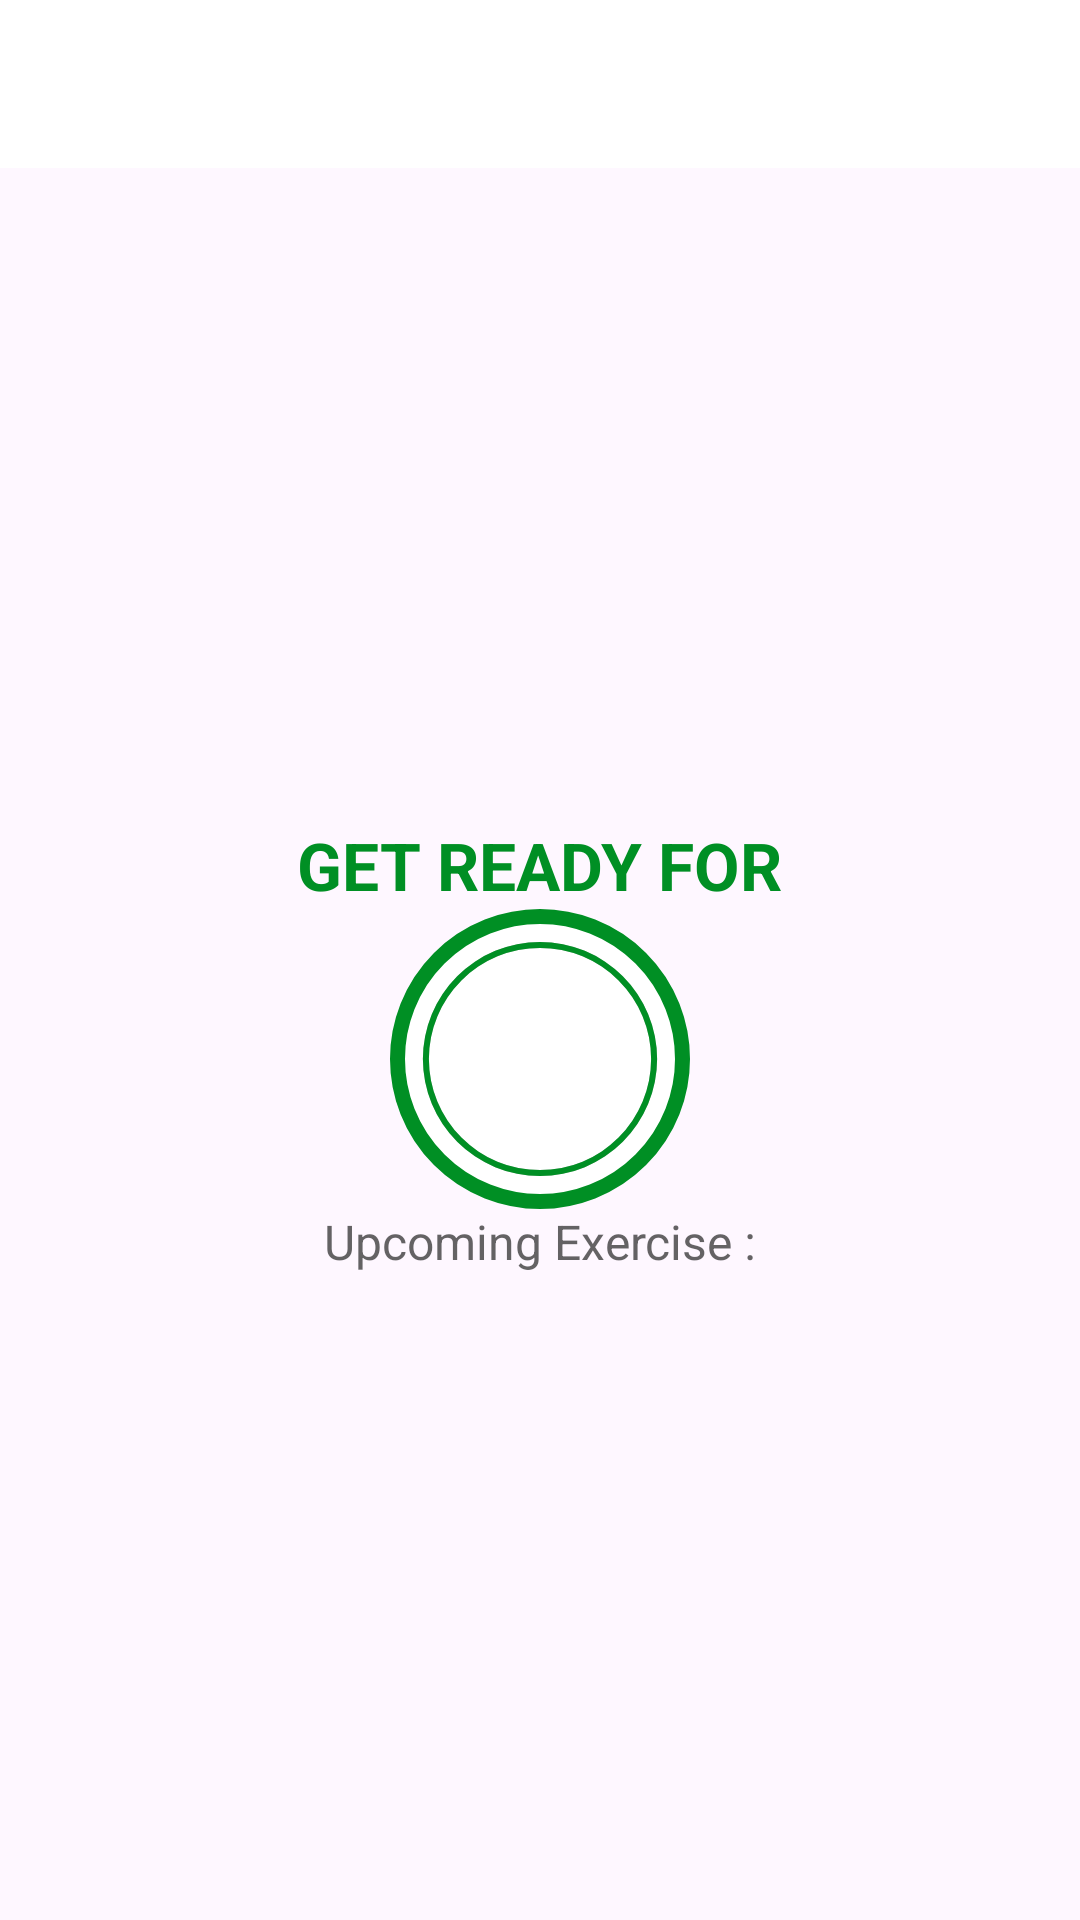

Android layout source for this screen:
<!-- AndroidManifest.xml: application theme Theme._7MinuteWorkout -->
<!-- res/layout/activity_exercise.xml -->
<?xml version="1.0" encoding="utf-8"?>
<androidx.constraintlayout.widget.ConstraintLayout xmlns:android="http://schemas.android.com/apk/res/android"
    xmlns:app="http://schemas.android.com/apk/res-auto"
    xmlns:tools="http://schemas.android.com/tools"
    android:layout_width="match_parent"
    android:layout_height="match_parent"
    tools:context=".ExerciseActivity">

    <androidx.appcompat.widget.Toolbar
        android:id="@+id/toolbarExercise"
        android:layout_width="match_parent"
        android:layout_height="?android:attr/actionBarSize"
        android:background="@color/white"
        android:theme="@style/ToolBarTheme"
        app:layout_constraintTop_toTopOf="parent"
        app:titleTextColor="@color/colorPrimary" />


    <TextView
        android:id="@+id/tvTitle"
        android:layout_width="wrap_content"
        android:layout_height="wrap_content"
        android:text="@string/get_ready_for"
        android:textColor="@color/colorAccent"
        android:textSize="22sp"
        android:textStyle="bold"
        app:layout_constraintBottom_toTopOf="@+id/flRestView"
        app:layout_constraintEnd_toEndOf="parent"
        app:layout_constraintStart_toStartOf="parent" />

    <FrameLayout
        android:id="@+id/flRestView"
        android:layout_width="100dp"
        android:layout_height="100dp"
        android:layout_marginTop="10dp"
        android:background="@drawable/item_circular_color_accent_border"
        app:layout_constraintBottom_toBottomOf="parent"
        app:layout_constraintEnd_toEndOf="parent"
        app:layout_constraintStart_toStartOf="parent"
        app:layout_constraintTop_toBottomOf="@+id/toolbarExercise">

        <ProgressBar
            android:id="@+id/progressBar"
            style="?android:attr/progressBarStyleHorizontal"
            android:layout_width="100dp"
            android:layout_height="100dp"
            android:layout_gravity="center"
            android:background="@drawable/circular_progress_gray"
            android:indeterminate="false"
            android:max="10"
            android:progress="100"
            android:progressDrawable="@drawable/circular_progress_bar"
            android:rotation="-90" />

        <LinearLayout
            android:layout_width="60dp"
            android:layout_height="60dp"
            android:layout_gravity="center"
            android:background="@drawable/item_circular_accent_color_bg"
            android:gravity="center">

            <TextView
                android:id="@+id/tv_timer"
                android:layout_width="wrap_content"
                android:layout_height="wrap_content"
                android:textColor="#FFFFFF"
                android:textSize="25sp"
                android:textStyle="bold"
                tools:text="10" />

        </LinearLayout>

    </FrameLayout>

    <TextView
        android:id="@+id/tvUpcomingTitle"
        android:layout_width="wrap_content"
        android:layout_height="wrap_content"
        android:text="@string/upcoming_exercise"
        android:textColor="@color/colorPrimaryDark"
        android:textSize="16sp"
        android:textStyle="normal"
        app:layout_constraintEnd_toEndOf="parent"
        app:layout_constraintStart_toStartOf="parent"
        app:layout_constraintTop_toBottomOf="@id/flRestView" />

    <TextView
        android:id="@+id/tvUpcomingExercise"
        android:layout_width="wrap_content"
        android:layout_height="wrap_content"
        android:textColor="@color/colorPrimary"
        android:textSize="24sp"
        android:textStyle="bold"
        app:layout_constraintEnd_toEndOf="parent"
        app:layout_constraintStart_toStartOf="parent"
        app:layout_constraintTop_toBottomOf="@id/tvUpcomingTitle"
        tools:text="Push-ups" />

    <ImageView
        android:id="@+id/exerciseImage"
        android:layout_width="match_parent"
        android:layout_height="0dp"
        android:layout_weight="1"
        android:contentDescription="@string/exercise_image"
        android:scaleType="fitXY"
        android:src="@drawable/exercise1"
        app:layout_constraintBottom_toTopOf="@+id/tvExerciseName"
        app:layout_constraintTop_toTopOf="@id/toolbarExercise"

        />

    <TextView
        android:id="@+id/tvExerciseName"
        android:layout_width="wrap_content"
        android:layout_height="wrap_content"
        android:text="@string/exercisename"
        android:textColor="@color/colorAccent"
        android:textSize="22sp"
        android:textStyle="bold"
        android:visibility="gone"
        app:layout_constraintEnd_toEndOf="parent"
        app:layout_constraintStart_toStartOf="parent"
        app:layout_constraintTop_toBottomOf="@id/exerciseImage"
        tools:visibility="visible" />

    <FrameLayout
        android:id="@+id/flExerciseView"
        android:layout_width="100dp"
        android:layout_height="100dp"
        android:layout_marginTop="10dp"
        android:background="@drawable/item_circular_color_accent_border"
        android:visibility="gone"
        app:layout_constraintBottom_toTopOf="@+id/rvExerciseStatus"
        app:layout_constraintEnd_toEndOf="parent"
        app:layout_constraintStart_toStartOf="parent"
        app:layout_constraintTop_toBottomOf="@+id/tvExerciseName"
        tools:visibility="visible">

        <ProgressBar
            android:id="@+id/progressBarExercise"
            style="?android:attr/progressBarStyleHorizontal"
            android:layout_width="100dp"
            android:layout_height="100dp"
            android:layout_gravity="center"
            android:background="@drawable/circular_progress_gray"
            android:indeterminate="false"
            android:max="30"
            android:progress="300"
            android:progressDrawable="@drawable/circular_progress_bar"
            android:rotation="-90" />

        <LinearLayout
            android:layout_width="60dp"
            android:layout_height="60dp"
            android:layout_gravity="center"
            android:background="@drawable/item_circular_accent_color_bg"
            android:gravity="center"
            android:orientation="vertical">

            <TextView
                android:id="@+id/tv_ExerciseTimer"
                android:layout_width="wrap_content"
                android:layout_height="wrap_content"
                android:textColor="#FFFFFF"
                android:textSize="25sp"
                android:textStyle="bold"
                tools:text="30" />

        </LinearLayout>

    </FrameLayout>

    <androidx.recyclerview.widget.RecyclerView
        android:id="@+id/rvExerciseStatus"
        android:layout_width="wrap_content"
        android:layout_height="wrap_content"
        android:layout_margin="5dp"
        app:layout_constraintBottom_toBottomOf="parent"
        app:layout_constraintEnd_toEndOf="parent"
        app:layout_constraintStart_toStartOf="parent"
        />
</androidx.constraintlayout.widget.ConstraintLayout>
<!-- resources referenced by this layout -->
<resources>
  <color name="colorAccent">#008F24</color>
  <color name="colorPrimary">#B2212121</color>
  <color name="colorPrimaryDark">#B2212121</color>
  <color name="white">#FFFFFFFF</color>
  <!-- drawable circular_progress_bar (drawable) -->
  <?xml version="1.0" encoding="utf-8"?>
  <layer-list xmlns:android="http://schemas.android.com/apk/res/android">
      <item>
          <shape
              android:innerRadiusRatio="2.7"
              android:shape="ring"
              android:thicknessRatio="50.0"
              android:useLevel="true">
          <solid android:color="@color/colorAccent"/>
  
          </shape>
      </item>
  
  </layer-list>
  <!-- drawable circular_progress_gray (drawable) -->
  <?xml version="1.0" encoding="utf-8"?>
  <layer-list xmlns:android="http://schemas.android.com/apk/res/android">
      <item>
          <shape
              android:innerRadiusRatio="2.7"
              android:shape="ring"
              android:thicknessRatio="50.0"
              android:useLevel="false">
          <solid android:color="@color/lightGrey"/>
  
          </shape>
      </item>
  
  </layer-list>
  <!-- drawable exercise1: png bitmap (drawable-mdpi, 91239 bytes) -->
  <!-- drawable item_circular_color_accent_border (drawable) -->
  <?xml version="1.0" encoding="utf-8"?>
  <shape xmlns:android="http://schemas.android.com/apk/res/android"
      android:shape="oval"
      >
          <stroke android:width="5dp"
              android:color="@color/colorAccent"/>
          <solid android:color="@color/white"/>
  
  </shape>
  <string name="exercise_image">Exercise image</string>
  <string name="exercisename">ExerciseName</string>
  <string name="get_ready_for">GET READY FOR</string>
  <string name="upcoming_exercise">Upcoming Exercise :</string>
  <style name="ToolBarTheme" parent="@style/ThemeOverlay.MaterialComponents.ActionBar">
          <item name="colorControlNormal">@color/toolbar_color_control_normal</item>
  
  
      </style>
  <style name="Theme._7MinuteWorkout" parent="Base.Theme._7MinuteWorkout" />
  <color name="lightGrey">#C4C4C4</color>
  <color name="toolbar_color_control_normal">#000000</color>
  <style name="Base.Theme._7MinuteWorkout" parent="Theme.Material3.Light.NoActionBar">
          
          
      </style>
</resources>
